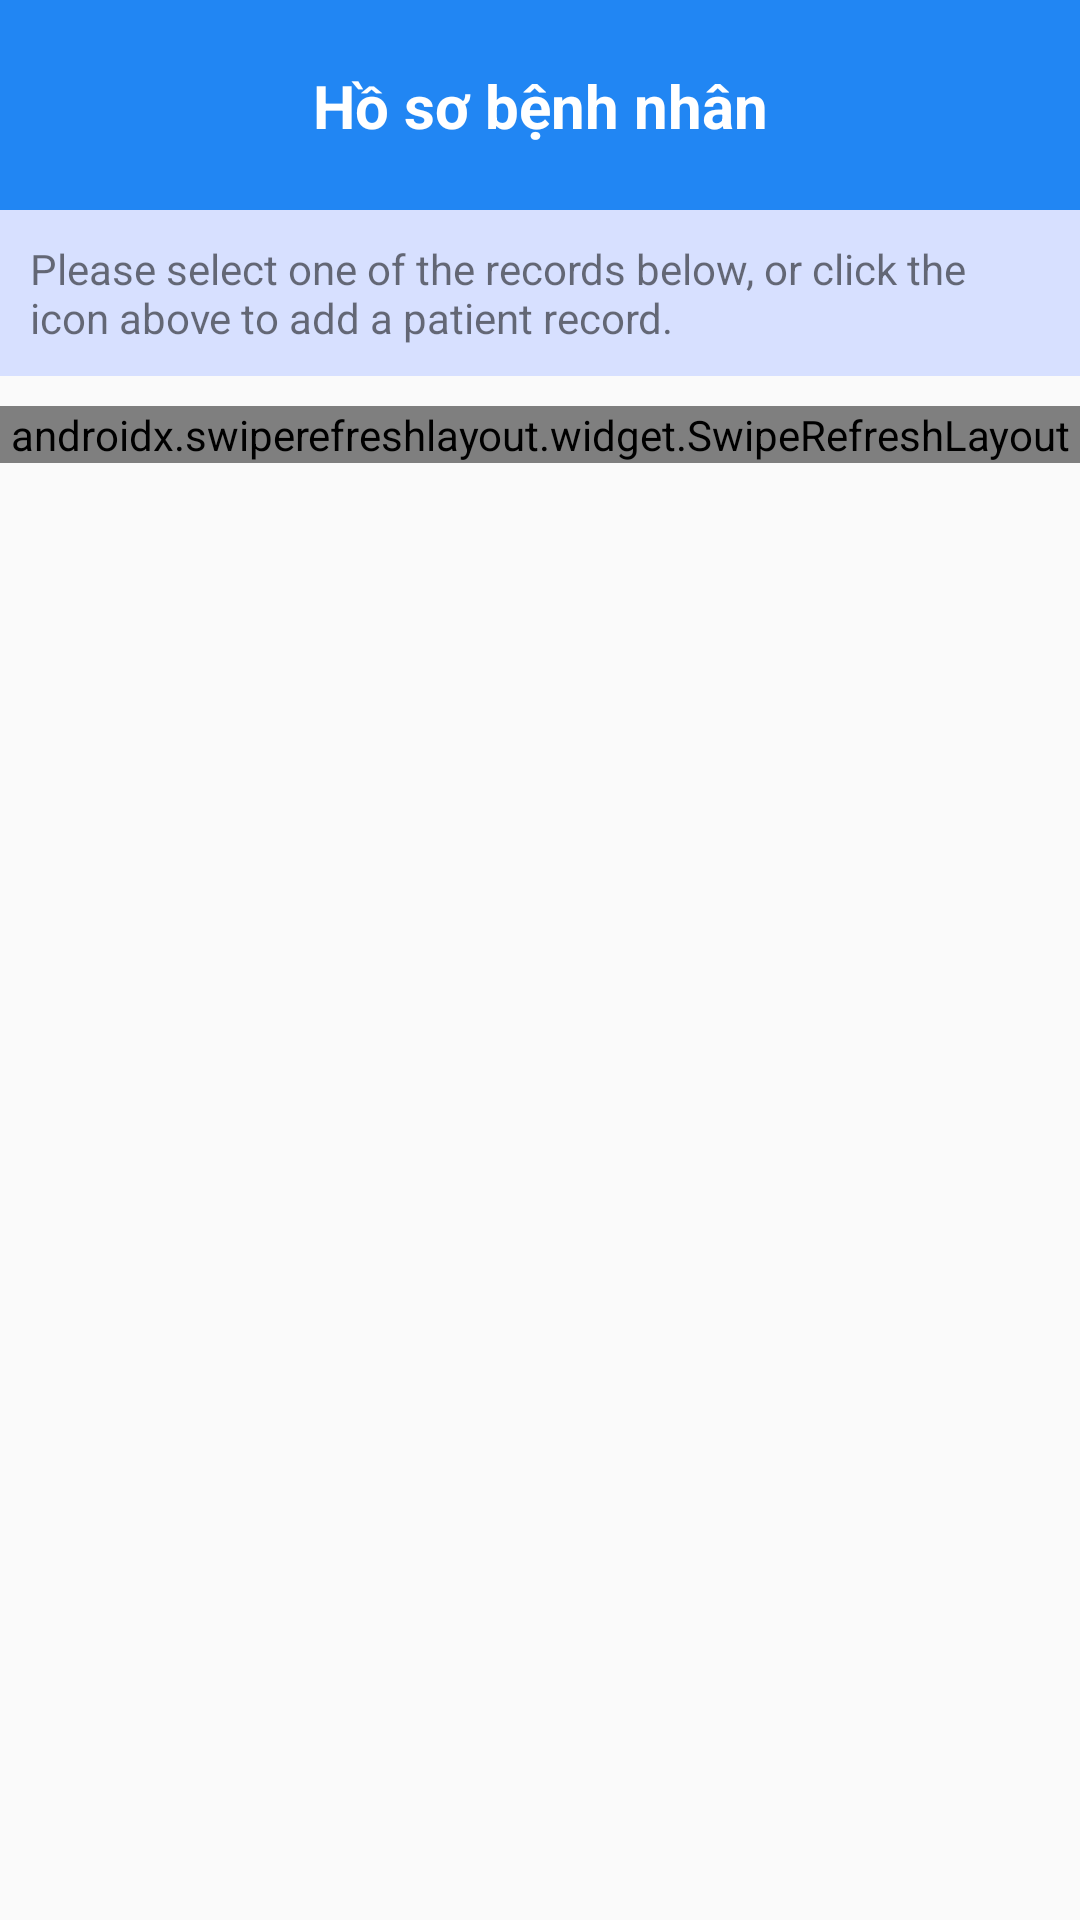

Here is an Android app screen rendered from its layout file. Give the layout XML and the strings, colors and styles it references.
<!-- AndroidManifest.xml: application theme Base.Theme.HAM_App -->
<!-- res/layout/fragment_profile.xml -->
<?xml version="1.0" encoding="utf-8"?>
<LinearLayout xmlns:android="http://schemas.android.com/apk/res/android"
    xmlns:app="http://schemas.android.com/apk/res-auto"
    xmlns:tools="http://schemas.android.com/tools"
    android:layout_width="match_parent"
    android:layout_height="match_parent"
    android:orientation="vertical"
    tools:context=".activities.MainActivity">

    <androidx.constraintlayout.widget.ConstraintLayout
        android:layout_width="match_parent"
        android:layout_height="wrap_content"
        android:background="@color/blue"
        app:layout_constraintEnd_toEndOf="parent"
        app:layout_constraintStart_toStartOf="parent"
        app:layout_constraintTop_toTopOf="parent">

        <TextView
            android:layout_width="match_parent"
            android:layout_height="wrap_content"
            android:clickable="false"
            android:gravity="center"
            android:text="@string/ho_so_benh_nhan"
            android:textAllCaps="false"
            android:textColor="@color/white"
            android:textSize="20sp"
            android:textStyle="bold"
            app:layout_constraintBottom_toBottomOf="parent"
            app:layout_constraintEnd_toEndOf="parent"
            app:layout_constraintStart_toStartOf="parent"
            app:layout_constraintTop_toTopOf="parent" />


        <ImageButton
            android:id="@+id/igb_addPatient"
            android:layout_width="70dp"
            android:layout_height="70dp"
            android:background="@android:color/transparent"
            android:contentDescription="@string/back"
            android:padding="20dp"
            android:scaleType="fitCenter"
            android:src="@drawable/baseline_person_add_alt_1_24"
            app:layout_constraintBottom_toBottomOf="parent"
            app:layout_constraintEnd_toEndOf="parent"
            app:layout_constraintTop_toTopOf="parent" />

    </androidx.constraintlayout.widget.ConstraintLayout>

    <TextView
        android:layout_width="match_parent"
        android:layout_height="wrap_content"
        android:background="@color/sky"
        android:drawablePadding="10dp"
        android:padding="10dp"
        android:text="@string/patient_tips"
        app:drawableStartCompat="@drawable/baseline_info_24" />

    <androidx.swiperefreshlayout.widget.SwipeRefreshLayout
        android:id="@+id/swipelayout"
        android:layout_width="match_parent"
        android:layout_marginTop="10dp"
        android:layout_height="wrap_content">

        <androidx.recyclerview.widget.RecyclerView
            android:id="@+id/rec_Patients"
            android:layout_width="match_parent"
            android:layout_height="wrap_content"
            android:visibility="visible" />

        <TextView
            android:id="@+id/tv_noti"
            android:layout_width="match_parent"
            android:layout_height="wrap_content"
            android:gravity="center"
            android:text="Không có hồ sơ bệnh nhân nào"
            android:textColor="@color/grey"
            android:textSize="20sp"
            android:textStyle="bold"
            android:visibility="invisible" />

    </androidx.swiperefreshlayout.widget.SwipeRefreshLayout>


</LinearLayout>
<!-- resources referenced by this layout -->
<resources>
  <color name="blue">#2186F3</color>
  <color name="grey">#A1A1A1</color>
  <color name="sky">#D7E0FF</color>
  <color name="white">#FFFFFFFF</color>
  <string name="back">Back</string>
  <string name="ho_so_benh_nhan">Hồ sơ bệnh nhân</string>
  <string name="patient_tips">Please select one of the records below, or click the icon above to add a patient record.</string>
  <style name="Base.Theme.HAM_App" parent="Theme.AppCompat.Light.NoActionBar">
  
          <item name="windowActionBar">false</item>
          <item name="windowNoTitle">true</item>
          <item name="android:windowFullscreen">true</item>
          <item name="colorPrimary">@color/blue</item>
          <item name="colorPrimaryVariant">@color/blue_dark</item>
          <item name="colorSecondary">@color/yellow</item>
          <item name="colorSecondaryFixed">#5ECDFF</item>
          <item name="colorSecondaryVariant">#5ECDFF</item>
          
      </style>
  <color name="blue_dark">#0363F4</color>
  <color name="yellow">#FFC107</color>
</resources>
